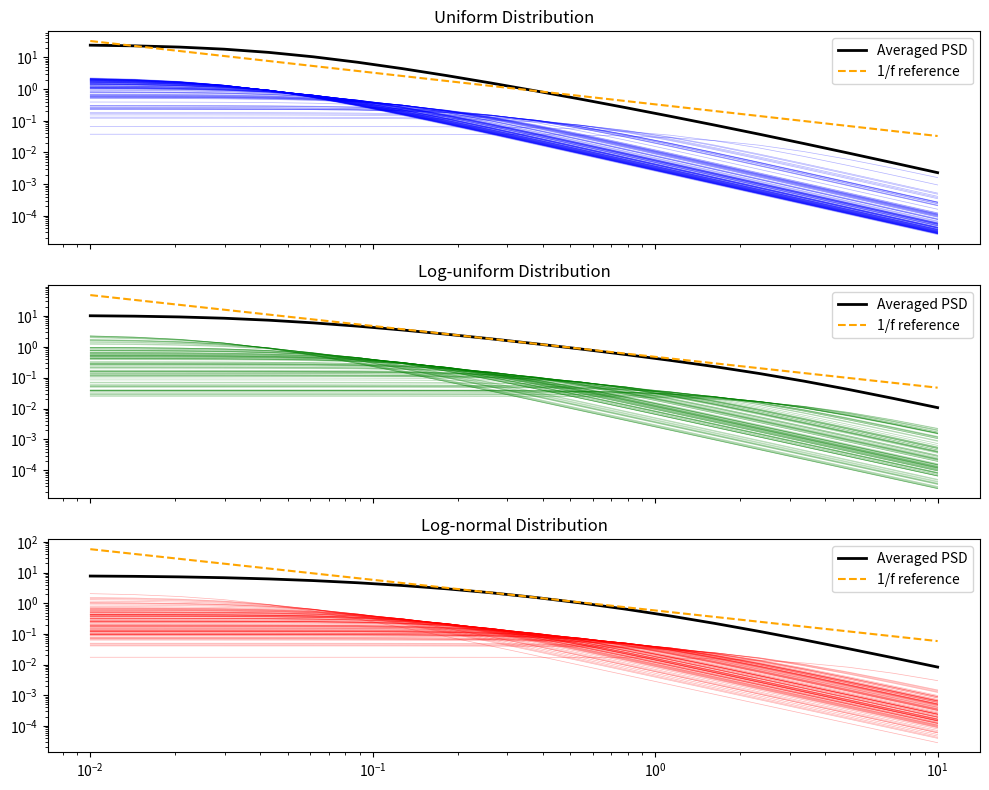

Source code (Python): (Note: this script raises an exception after producing the figure.)
import numpy as np
import matplotlib.pyplot as plt
import os


def single_psd(f, tau, delta_mu = 1):
    return delta_mu * tau / (4 + (2 * np.pi * f * tau) ** 2)

# Simulation parameters
n_realizations = 50  # Number of realizations
n_tau = 20  # Number of tau values per realization

fig, axes = plt.subplots(3, 1, sharex=True, figsize=(10, 8))

f_list = np.logspace(-2, 1, 20)

# Store PSD results from all realizations
all_psd_uniform = []
all_psd_loguniform = []
all_psd_lognormal = []

# Multiple realizations
for realization in range(n_realizations):
    # Generate tau with different distributions
    tau_uniform = np.random.uniform(0.1, 10, n_tau)
    tau_loguniform = np.exp(np.random.uniform(np.log(0.1), np.log(10), n_tau))
    tau_lognormal = np.random.lognormal(0, 1, n_tau)
    
    # Calculate total PSD for each distribution
    total_psd_uniform = np.zeros_like(f_list)
    total_psd_loguniform = np.zeros_like(f_list)
    total_psd_lognormal = np.zeros_like(f_list)
    
    # Uniform distribution
    for tau in tau_uniform:
        psd = single_psd(f_list, tau)
        if realization < 5:  # Only show first 5 realizations as individual curves
            axes[0].loglog(f_list, psd, alpha=0.3, linewidth=0.5, color='blue')
        total_psd_uniform += psd
    
    # Log-uniform distribution
    for tau in tau_loguniform:
        psd = single_psd(f_list, tau)
        if realization < 5:  # Only show first 5 realizations as individual curves
            axes[1].loglog(f_list, psd, alpha=0.3, linewidth=0.5, color='green')
        total_psd_loguniform += psd
    
    # Log-normal distribution
    for tau in tau_lognormal:
        psd = single_psd(f_list, tau)
        if realization < 5:  # Only show first 5 realizations as individual curves
            axes[2].loglog(f_list, psd, alpha=0.3, linewidth=0.5, color='red')
        total_psd_lognormal += psd
    
    # Store total PSD from each realization
    all_psd_uniform.append(total_psd_uniform)
    all_psd_loguniform.append(total_psd_loguniform)
    all_psd_lognormal.append(total_psd_lognormal)

# Calculate averaged PSD
avg_psd_uniform = np.mean(all_psd_uniform, axis=0)
avg_psd_loguniform = np.mean(all_psd_loguniform, axis=0)
avg_psd_lognormal = np.mean(all_psd_lognormal, axis=0)

# Plot averaged PSD curves
axes[0].loglog(f_list, avg_psd_uniform, color='black', linewidth=2, label='Averaged PSD')
axes[0].set_title('Uniform Distribution')
axes[0].legend()

axes[1].loglog(f_list, avg_psd_loguniform, color='black', linewidth=2, label='Averaged PSD')
axes[1].set_title('Log-uniform Distribution')
axes[1].legend()

axes[2].loglog(f_list, avg_psd_lognormal, color='black', linewidth=2, label='Averaged PSD')
axes[2].set_title('Log-normal Distribution')
axes[2].legend()

# Add 1/f reference lines (optional)
# Calculate appropriate scaling factors
scale_factor_uniform = avg_psd_uniform[len(f_list)//2] * f_list[len(f_list)//2]
scale_factor_loguniform = avg_psd_loguniform[len(f_list)//2] * f_list[len(f_list)//2]
scale_factor_lognormal = avg_psd_lognormal[len(f_list)//2] * f_list[len(f_list)//2]

axes[0].loglog(f_list, scale_factor_uniform / f_list, '--', color='orange', linewidth=1.5, label='1/f reference')
axes[1].loglog(f_list, scale_factor_loguniform / f_list, '--', color='orange', linewidth=1.5, label='1/f reference')
axes[2].loglog(f_list, scale_factor_lognormal / f_list, '--', color='orange', linewidth=1.5, label='1/f reference')

axes[0].legend()
axes[1].legend()
axes[2].legend()

plt.tight_layout()
dir_path = os.path.dirname(os.path.abspath(__file__))
plt.savefig(os.path.join(dir_path, 'figures/PSD_spectrum.png'), dpi=300)












